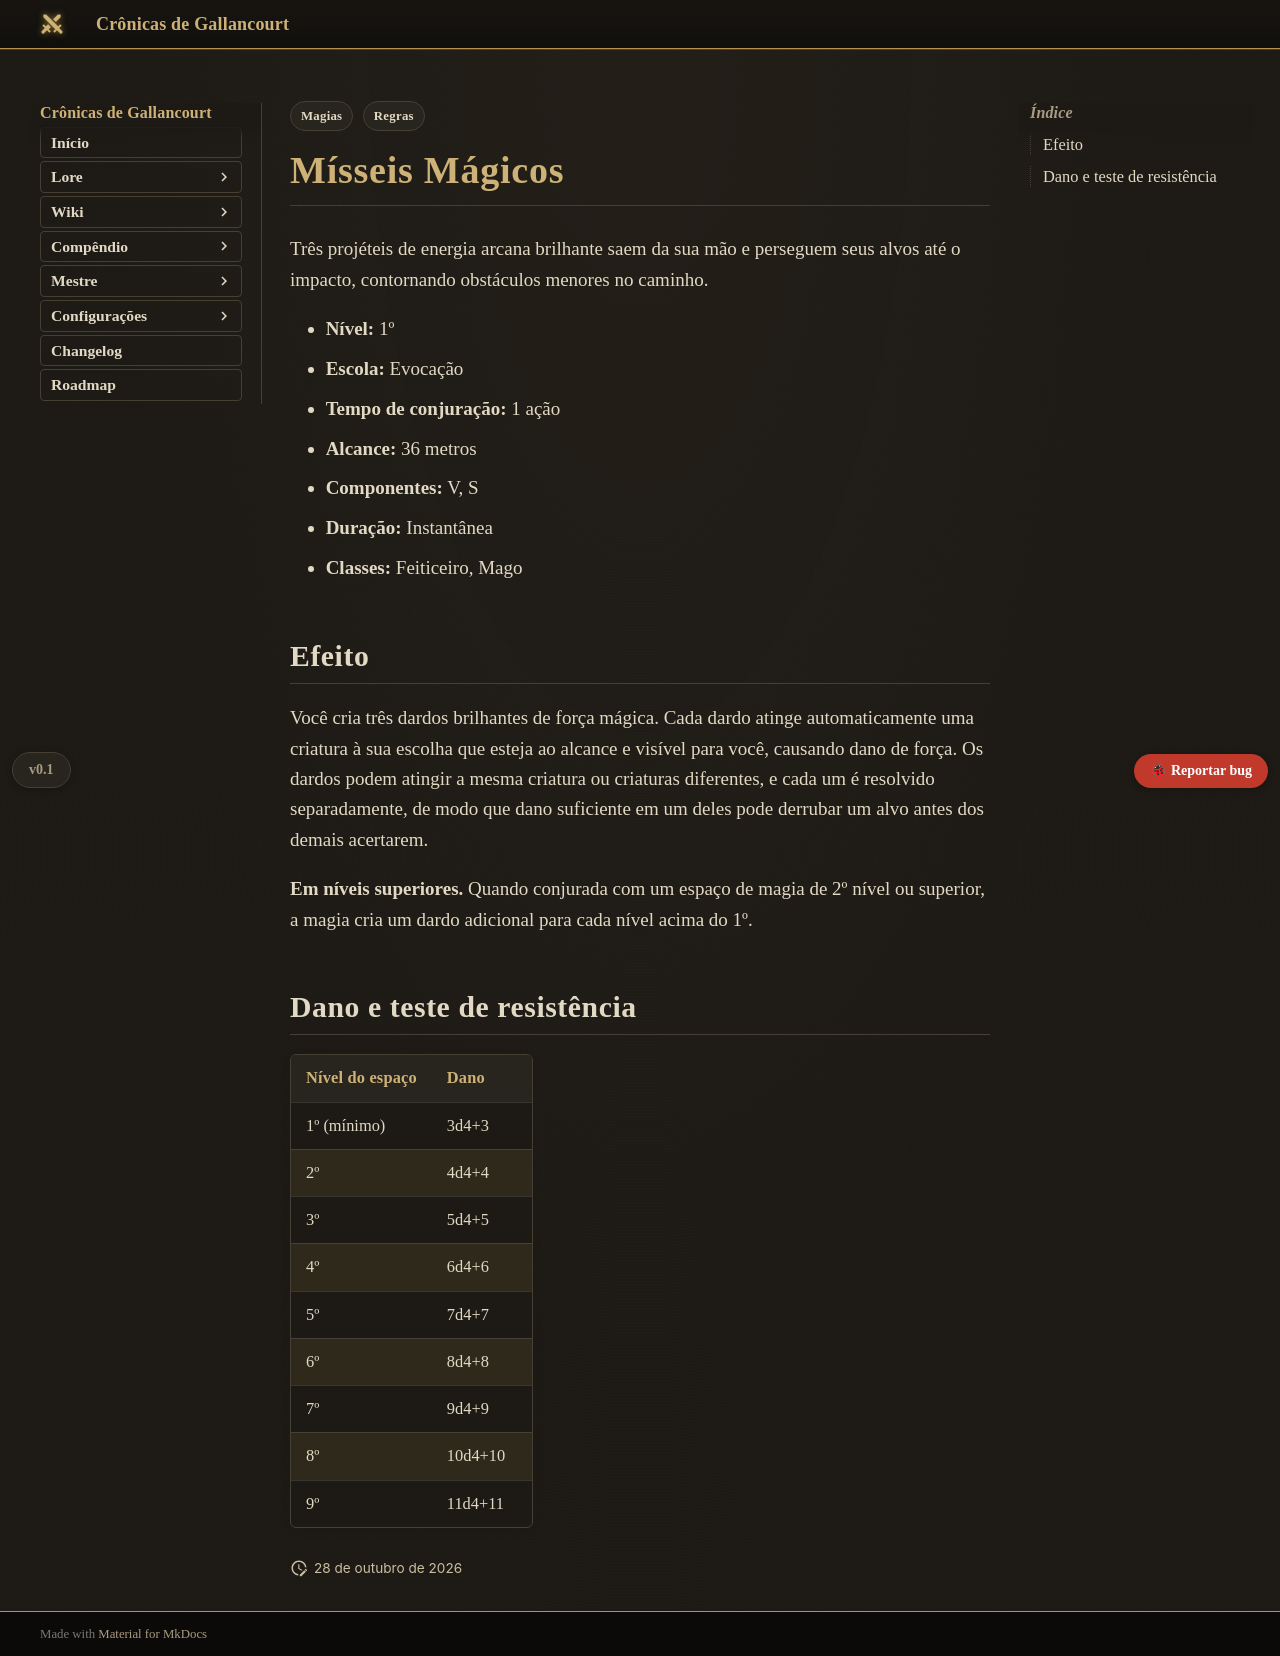

repository: Verayon/Gallancourt-RPG-DnD- · page: magias/misseis-magicos/index.html · generator: mkdocs

---
tags:
  - Regras
  - Magias
magia:
  nivel: 1
  escola: Evocação
  tempo: "1 ação"
  alcance: "36 metros"
  componentes: "V, S"
  duracao: Instantânea
  ritual: false
  concentracao: false
  classes: [Feiticeiro, Mago]
  categoria: Dano
  dano_tipo: Força
  alcance_tipo: Distância
  area: Nenhuma
  fonte: PHB
  nome_ingles: Magic Missile
  dano:
    - ["1º (mínimo)", "3d4+3"]
    - ["2º", "4d4+4"]
    - ["3º", "5d4+5"]
    - ["4º", "6d4+6"]
    - ["5º", "7d4+7"]
    - ["6º", "8d4+8"]
    - ["7º", "9d4+9"]
    - ["8º", "10d4+10"]
    - ["9º", "11d4+11"]
---

# Mísseis Mágicos

Três projéteis de energia arcana brilhante saem da sua mão e perseguem seus alvos até o impacto,
contornando obstáculos menores no caminho.

- **Nível:** 1º
- **Escola:** Evocação
- **Tempo de conjuração:** 1 ação
- **Alcance:** 36 metros
- **Componentes:** V, S
- **Duração:** Instantânea
- **Classes:** Feiticeiro, Mago

## Efeito

Você cria três dardos brilhantes de força mágica. Cada dardo atinge automaticamente uma criatura
à sua escolha que esteja ao alcance e visível para você, causando dano de força. Os dardos podem
atingir a mesma criatura ou criaturas diferentes, e cada um é resolvido separadamente, de modo que
dano suficiente em um deles pode derrubar um alvo antes dos demais acertarem.

**Em níveis superiores.** Quando conjurada com um espaço de magia de 2º nível ou superior, a magia
cria um dardo adicional para cada nível acima do 1º.
